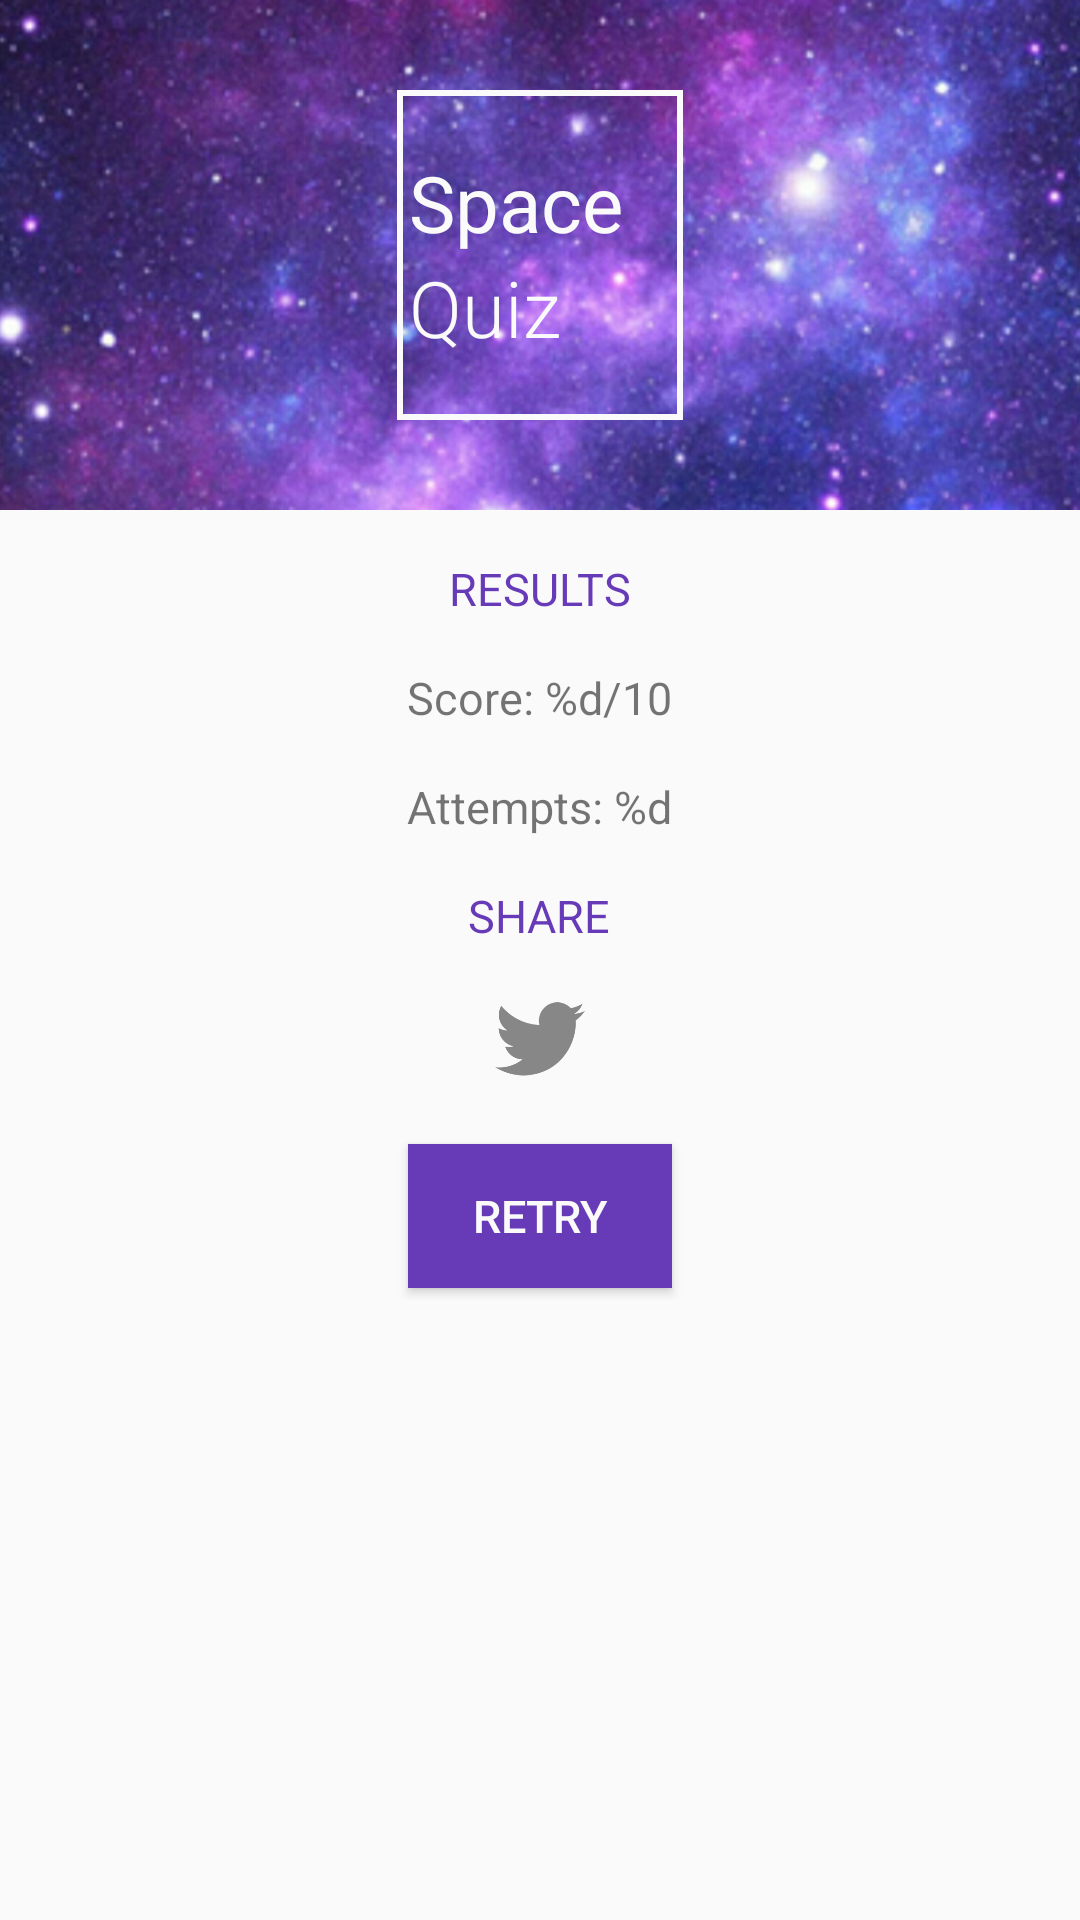

Here is an Android app screen rendered from its layout file. Give the layout XML and the strings, colors and styles it references.
<!-- AndroidManifest.xml: application theme AppTheme -->
<!-- res/layout/summary.xml -->
<?xml version="1.0" encoding="utf-8"?>
<ScrollView
    xmlns:android="http://schemas.android.com/apk/res/android"
    android:layout_width="match_parent"
    android:layout_height="wrap_content">

    <LinearLayout
        xmlns:android="http://schemas.android.com/apk/res/android"
        xmlns:tools="http://schemas.android.com/tools"
        android:layout_width="match_parent"
        android:layout_height="wrap_content"
        android:background="@color/main_bg"
        android:orientation="vertical"
        tools:context="com.bskup.spacequiz.MainActivity">

        <RelativeLayout
            android:layout_width="match_parent"
            android:layout_height="170dp">

            <ImageView
                android:layout_width="match_parent"
                android:layout_height="wrap_content"
                android:scaleType="centerCrop"
                android:src="@drawable/space_bg"/>

            <LinearLayout
                android:layout_width="wrap_content"
                android:layout_height="wrap_content"
                android:layout_centerInParent="true"
                android:background="@drawable/logo_border"
                android:orientation="vertical"
                android:paddingBottom="20dp"
                android:paddingLeft="4dp"
                android:paddingRight="20dp"
                android:paddingTop="20dp">

                <TextView
                    android:layout_width="wrap_content"
                    android:layout_height="wrap_content"
                    android:fontFamily="sans-serif"
                    android:text="@string/logo_space"
                    android:textColor="@color/main_bg"
                    android:textSize="26sp"/>

                <TextView
                    android:layout_width="wrap_content"
                    android:layout_height="wrap_content"
                    android:layout_centerHorizontal="true"
                    android:fontFamily="sans-serif-light"
                    android:text="@string/logo_quiz"
                    android:textColor="@color/main_bg"
                    android:textSize="26sp"/>

            </LinearLayout>

        </RelativeLayout>

        <LinearLayout
            android:layout_width="match_parent"
            android:layout_height="wrap_content"
            android:gravity="center_horizontal"
            android:orientation="vertical"
            android:padding="16dp">

            <TextView
                style="@style/HeaderTextStyle"
                android:text="@string/results_header"/>

            <TextView
                android:id="@+id/score_text_view"
                android:layout_width="wrap_content"
                android:layout_height="wrap_content"
                android:paddingBottom="16dp"
                android:text="@string/results_score"
                android:textSize="15sp"/>

            <TextView
                android:id="@+id/attempts_text_view"
                android:layout_width="wrap_content"
                android:layout_height="wrap_content"
                android:paddingBottom="16dp"
                android:text="@string/results_attempts"
                android:textSize="15sp"/>

            <TextView
                style="@style/HeaderTextStyle"
                android:text="@string/share_header"/>

            <ImageButton
                android:id="@+id/twitter_button"
                android:layout_width="30dp"
                android:layout_height="30dp"
                android:layout_marginBottom="16dp"
                android:background="@android:color/transparent"
                android:onClick="shareToTwitter"
                android:scaleType="fitCenter"
                android:src="@drawable/twitter_logo_gray"/>

            <Button
                android:id="@+id/reset_button"
                style="@style/ButtonStyle"
                android:onClick="resetQuiz"
                android:layout_marginRight="0dp"
                android:text="@string/retry_button"/>

        </LinearLayout>


    </LinearLayout>

</ScrollView>
<!-- resources referenced by this layout -->
<resources>
  <color name="main_bg">#FAFAFA</color>
  <!-- drawable logo_border (drawable) -->
  <shape xmlns:android="http://schemas.android.com/apk/res/android" android:shape="rectangle" >
      <solid android:color="@android:color/transparent" />
      <stroke android:width="2dp" android:color="#fafafa"/>
  </shape>
  <!-- drawable space_bg: jpg bitmap (drawable, 827415 bytes) -->
  <!-- drawable twitter_logo_gray: png bitmap (drawable, 150452 bytes) -->
  <string name="logo_quiz">Quiz</string>
  <string name="logo_space">Space</string>
  <string name="results_attempts">Attempts: <xliff:g id="numberOfAttempts" example="1">%d</xliff:g></string>
  <string name="results_header">Results</string>
  <string name="results_score">Score: <xliff:g id="numberCorrect" example="10">%d</xliff:g>/10</string>
  <string name="retry_button">Retry</string>
  <string name="share_header">Share</string>
  <style name="ButtonStyle">
          <item name="android:layout_width">wrap_content</item>
          <item name="android:layout_height">wrap_content</item>
          <item name="android:layout_marginTop">4dp</item>
          <item name="android:layout_marginBottom">4dp</item>
          <item name="android:layout_marginRight">16dp</item>
          <item name="android:textSize">15sp</item>
          <item name="android:background">@color/colorPrimary</item>
          <item name="android:textColor">@color/main_bg</item>
      </style>
  <style name="HeaderTextStyle">
          <item name="android:layout_width">wrap_content</item>
          <item name="android:layout_height">wrap_content</item>
          <item name="android:paddingBottom">16dp</item>
          <item name="android:gravity">center_vertical</item>
          <item name="android:textAllCaps">true</item>
          <item name="android:textSize">15sp</item>
          <item name="android:textColor">@color/colorPrimary</item>
      </style>
  <style name="AppTheme" parent="Theme.AppCompat.Light.NoActionBar">
          
          <item name="colorPrimary">@color/colorPrimary</item>
          <item name="colorPrimaryDark">@color/colorPrimaryDark</item>
          <item name="colorAccent">@color/colorAccent</item>
      </style>
  <color name="colorPrimary">#673AB7</color>
  <color name="colorPrimaryDark">#512DA8</color>
  <color name="colorAccent">#E040FB</color>
</resources>
